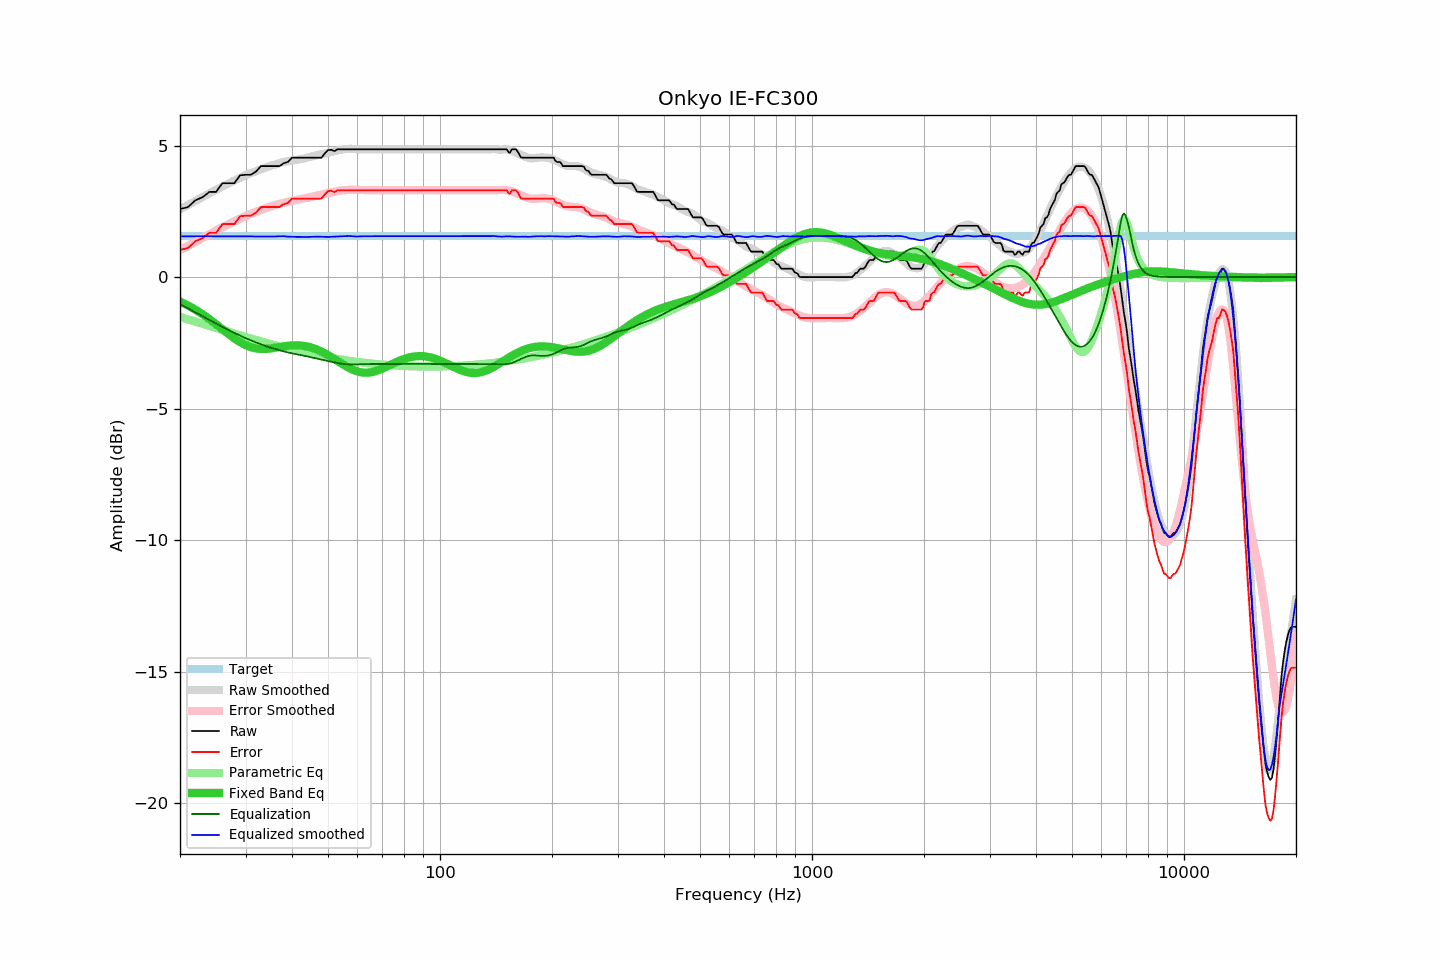

Data behind this chart, as committed beside it:
frequency, raw, error, smoothed, error_smoothed, equalization, parametric_eq, equalized_raw, equalized_smoothed, target
20, 2.59, 1.03, 2.58, 1.03, -1.03, -0.93, 1.56, 1.55, 1.56
21, 2.66, 1.10, 2.74, 1.19, -1.19, -1.08, 1.47, 1.55, 1.56
22, 2.92, 1.36, 2.90, 1.34, -1.34, -1.24, 1.58, 1.55, 1.56
23, 3.04, 1.48, 3.04, 1.49, -1.49, -1.41, 1.55, 1.55, 1.56
24, 3.24, 1.68, 3.19, 1.63, -1.63, -1.60, 1.61, 1.55, 1.56
25, 3.24, 1.68, 3.32, 1.77, -1.77, -1.79, 1.47, 1.55, 1.56
26, 3.57, 2.01, 3.44, 1.89, -1.89, -1.98, 1.68, 1.55, 1.56
27, 3.57, 2.01, 3.56, 2.01, -2.01, -2.16, 1.56, 1.55, 1.56
28, 3.57, 2.01, 3.67, 2.12, -2.12, -2.33, 1.45, 1.55, 1.56
29, 3.87, 2.31, 3.78, 2.22, -2.22, -2.47, 1.65, 1.55, 1.56
30, 3.89, 2.33, 3.87, 2.32, -2.32, -2.59, 1.57, 1.55, 1.56
31, 3.89, 2.33, 3.95, 2.40, -2.40, -2.67, 1.49, 1.55, 1.56
32, 4.01, 2.45, 4.03, 2.48, -2.48, -2.71, 1.53, 1.54, 1.56
33, 4.22, 2.66, 4.10, 2.55, -2.55, -2.73, 1.67, 1.54, 1.56
34, 4.22, 2.66, 4.16, 2.62, -2.62, -2.73, 1.60, 1.54, 1.56
35, 4.22, 2.66, 4.23, 2.68, -2.68, -2.71, 1.54, 1.55, 1.56
36, 4.22, 2.66, 4.28, 2.73, -2.73, -2.69, 1.49, 1.54, 1.56
37, 4.22, 2.66, 4.34, 2.78, -2.78, -2.66, 1.44, 1.55, 1.56
38, 4.33, 2.77, 4.38, 2.83, -2.83, -2.63, 1.50, 1.56, 1.56
39, 4.38, 2.82, 4.40, 2.86, -2.86, -2.61, 1.52, 1.54, 1.56
40, 4.54, 2.98, 4.43, 2.90, -2.90, -2.60, 1.64, 1.53, 1.56
41, 4.54, 2.98, 4.46, 2.93, -2.93, -2.59, 1.61, 1.53, 1.56
42, 4.54, 2.98, 4.48, 2.96, -2.96, -2.60, 1.58, 1.53, 1.56
43, 4.54, 2.98, 4.51, 2.99, -2.99, -2.62, 1.55, 1.52, 1.56
44, 4.54, 2.98, 4.54, 3.02, -3.02, -2.64, 1.52, 1.53, 1.56
45, 4.54, 2.98, 4.58, 3.05, -3.05, -2.68, 1.49, 1.53, 1.56
46, 4.54, 2.98, 4.62, 3.08, -3.08, -2.72, 1.46, 1.54, 1.56
47, 4.54, 2.98, 4.65, 3.11, -3.11, -2.77, 1.43, 1.54, 1.56
48, 4.54, 2.98, 4.67, 3.14, -3.14, -2.83, 1.40, 1.53, 1.56
49, 4.70, 3.14, 4.70, 3.17, -3.17, -2.90, 1.53, 1.53, 1.56
50, 4.83, 3.27, 4.72, 3.19, -3.19, -2.97, 1.64, 1.53, 1.56
51, 4.84, 3.28, 4.75, 3.22, -3.22, -3.04, 1.62, 1.53, 1.56
52, 4.79, 3.23, 4.79, 3.25, -3.25, -3.11, 1.54, 1.54, 1.56
53, 4.86, 3.30, 4.81, 3.27, -3.27, -3.19, 1.59, 1.54, 1.56
54, 4.86, 3.30, 4.84, 3.29, -3.29, -3.26, 1.57, 1.55, 1.56
55, 4.86, 3.30, 4.86, 3.30, -3.30, -3.33, 1.56, 1.56, 1.56
56, 4.86, 3.30, 4.87, 3.31, -3.31, -3.40, 1.55, 1.56, 1.56
57, 4.86, 3.30, 4.88, 3.32, -3.32, -3.46, 1.54, 1.56, 1.56
58, 4.86, 3.30, 4.88, 3.32, -3.32, -3.51, 1.54, 1.56, 1.56
59, 4.86, 3.30, 4.87, 3.32, -3.32, -3.55, 1.54, 1.55, 1.56
60, 4.86, 3.30, 4.86, 3.32, -3.32, -3.59, 1.54, 1.54, 1.56
61, 4.86, 3.30, 4.86, 3.31, -3.31, -3.61, 1.55, 1.55, 1.56
62, 4.86, 3.30, 4.86, 3.31, -3.31, -3.63, 1.55, 1.55, 1.56
63, 4.86, 3.30, 4.86, 3.31, -3.31, -3.64, 1.55, 1.55, 1.56
64, 4.86, 3.30, 4.86, 3.31, -3.31, -3.63, 1.55, 1.55, 1.56
65, 4.86, 3.30, 4.86, 3.31, -3.31, -3.62, 1.55, 1.55, 1.56
66, 4.86, 3.30, 4.86, 3.30, -3.30, -3.60, 1.56, 1.56, 1.56
67, 4.86, 3.30, 4.86, 3.30, -3.30, -3.58, 1.56, 1.56, 1.56
68, 4.86, 3.30, 4.86, 3.30, -3.30, -3.55, 1.56, 1.56, 1.56
69, 4.86, 3.30, 4.86, 3.30, -3.30, -3.52, 1.56, 1.56, 1.56
70, 4.86, 3.30, 4.86, 3.30, -3.30, -3.48, 1.56, 1.56, 1.56
71, 4.86, 3.30, 4.86, 3.30, -3.30, -3.44, 1.56, 1.56, 1.56
72, 4.86, 3.30, 4.86, 3.30, -3.30, -3.40, 1.56, 1.56, 1.56
73, 4.86, 3.30, 4.86, 3.30, -3.30, -3.36, 1.56, 1.56, 1.56
74, 4.86, 3.30, 4.86, 3.30, -3.30, -3.32, 1.56, 1.56, 1.56
75, 4.86, 3.30, 4.86, 3.30, -3.30, -3.28, 1.56, 1.56, 1.56
76, 4.86, 3.30, 4.86, 3.30, -3.30, -3.24, 1.56, 1.56, 1.56
77, 4.86, 3.30, 4.86, 3.30, -3.30, -3.21, 1.56, 1.56, 1.56
78, 4.86, 3.30, 4.86, 3.30, -3.30, -3.17, 1.56, 1.56, 1.56
79, 4.86, 3.30, 4.86, 3.30, -3.30, -3.14, 1.56, 1.56, 1.56
... 553 more rows
